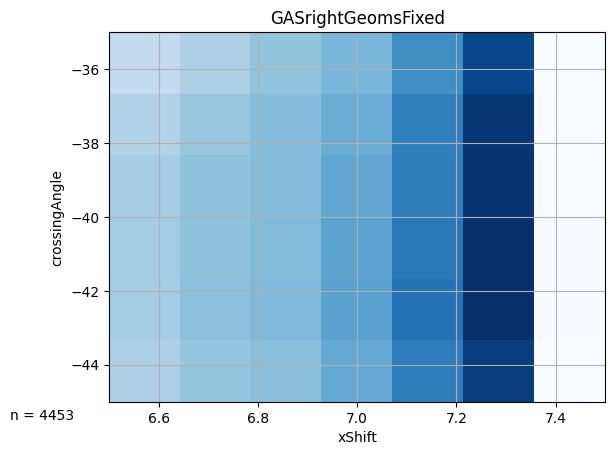

Values plotted in this chart, from the file beside it:
6.500000, -45.000000, 0.360000
6.5, -43, 0.39
6.5, -41, 0.39
6.5, -39, 0.38
6.5, -37, 0.35
6.5, -35, 0.3
6.7, -45, 0.43
6.7, -43, 0.45
6.7, -41, 0.44
6.7, -39, 0.44
6.7, -37, 0.42
6.7, -35, 0.36
6.9, -45, 0.46
6.9, -43, 0.48
6.9, -41, 0.47
6.9, -39, 0.47
6.9, -37, 0.46
6.9, -35, 0.43
7.1, -45, 0.55
7.1, -43, 0.58
7.1, -41, 0.57
7.1, -39, 0.55
7.1, -37, 0.53
7.1, -35, 0.49
7.3, -45, 0.72
7.3, -43, 0.75
7.3, -41, 0.73
7.3, -39, 0.71
7.3, -37, 0.71
7.3, -35, 0.65
7.5, -45, 0.96
7.5, -43, 1
7.5, -41, 0.99
7.5, -39, 0.98
7.5, -37, 0.98
7.5, -35, 0.92
7.7, -45, 0.06
7.7, -43, 0.06
7.7, -41, 0.06
7.7, -39, 0.06
7.7, -37, 0.06
7.7, -35, 0.05
